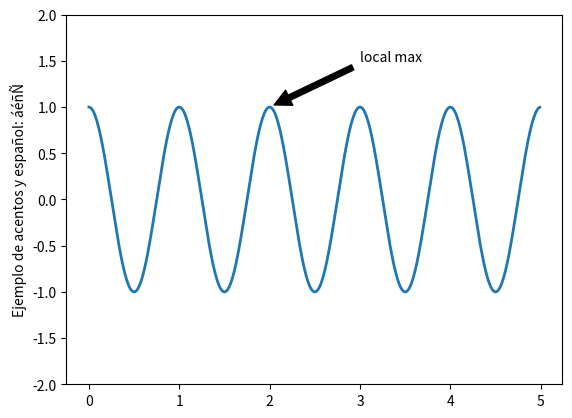

Source code (Python):
# -*- coding: utf-8 -*-

from __future__ import unicode_literals

import numpy as np
import matplotlib.pyplot as plt

ax = plt.subplot(111)

t = np.arange(0.0, 5.0, 0.01)
s = np.cos(2*np.pi*t)
line, = plt.plot(t, s, lw=2)

plt.annotate('local max', xy=(2, 1), xytext=(3, 1.5),
            arrowprops=dict(facecolor='black', shrink=0.05),
            )

plt.ylim(-2,2)
plt.ylabel("Ejemplo de acentos y español: áéñÑ")
plt.show()
